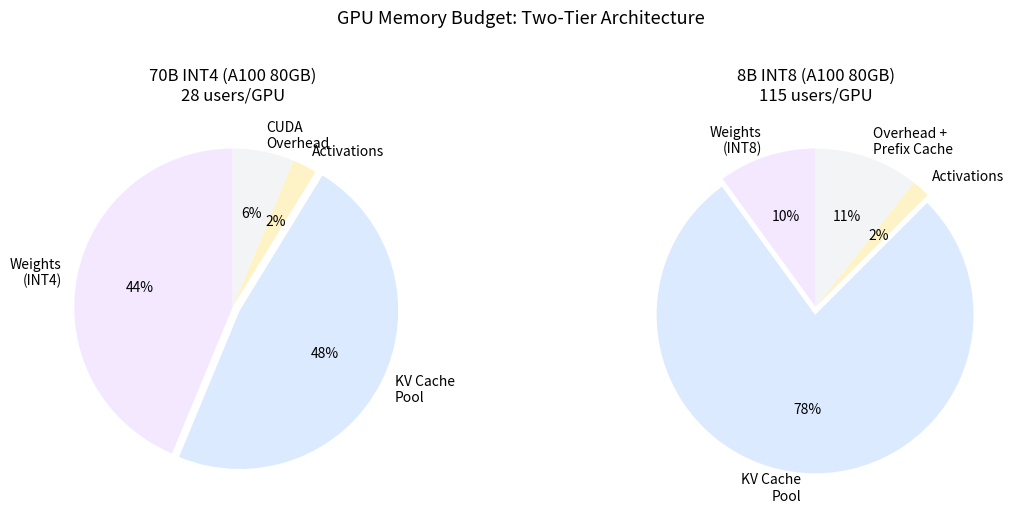
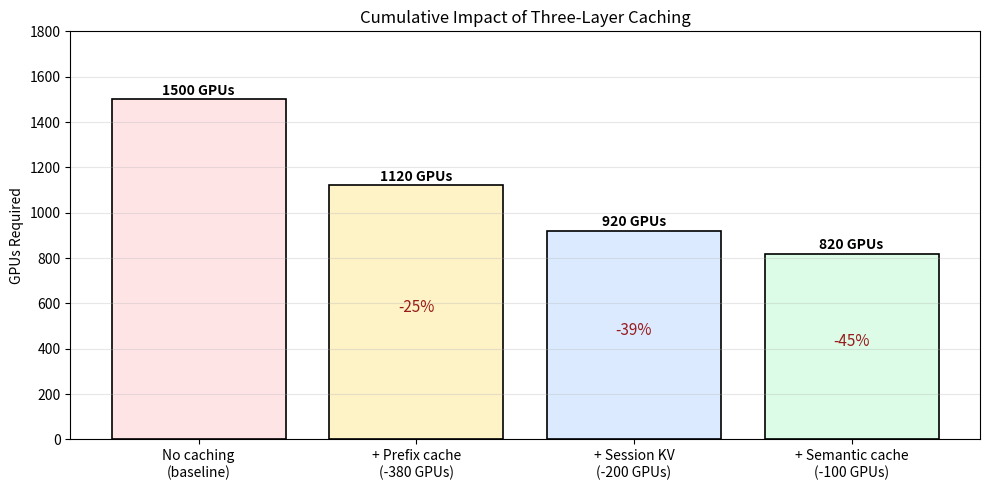
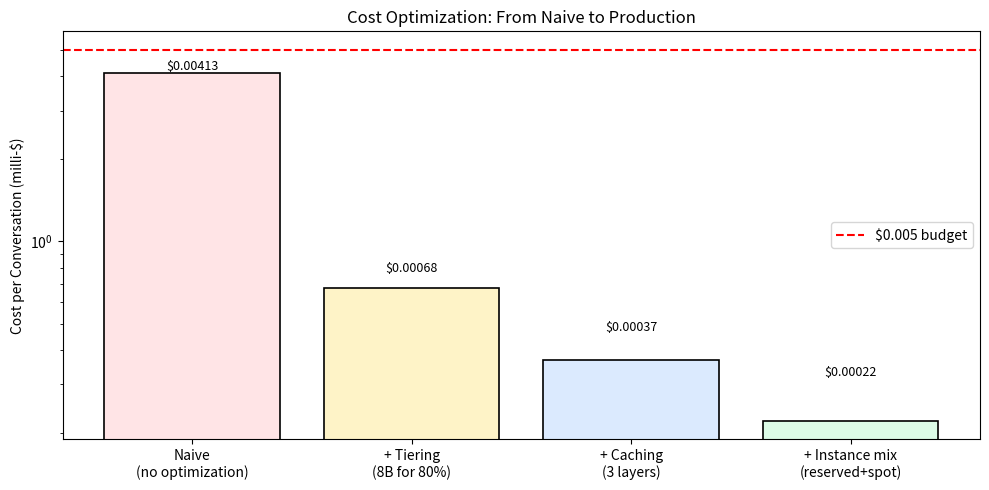

The matplotlib source for these figures, in order:
# Install dependencies
import subprocess, sys
# Install numpy and matplotlib for fleet sizing calculations and charts
subprocess.check_call([sys.executable, '-m', 'pip', 'install', '-q', 'numpy', 'matplotlib'])

import numpy as np
import matplotlib.pyplot as plt

# === SYSTEM PARAMETERS (change these and re-run) ===
# Number of users with active sessions simultaneously
CONCURRENT_USERS = 1_000_000
# Average seconds between user messages (think time)
THINK_TIME_S = 45
# Average tokens generated per assistant response
TOKENS_PER_RESPONSE = 256
# Average context window accumulated per conversation
CONTEXT_LENGTH = 4096
# Fraction of traffic routed to large model (complex queries)
QUALITY_FRACTION = 0.20
# GPU memory in bytes
GPU_HBM_GB = 80

def compute_fleet_size():
    """Calculate minimum GPU fleet from first principles."""
    
    # Step 1: Derive request rate from concurrent users and think time
    requests_per_sec = CONCURRENT_USERS / THINK_TIME_S  # ~22K req/s
    # Total tokens per second the system must generate
    tokens_per_sec = requests_per_sec * TOKENS_PER_RESPONSE  # ~5.7M tok/s
    
    # Step 2: Model memory configurations
    # 70B INT4 model (quality tier)
    weights_70b_gb = 35  # 70B params * 0.5 bytes (INT4)
    # KV cache per token for 70B with GQA (8 KV heads, 128 dim, 80 layers, FP16)
    kv_per_token_70b = 2 * 8 * 128 * 80 * 2  # 327,680 bytes = 0.31 MB/token
    # KV cache per user at full context length
    kv_per_user_70b_gb = CONTEXT_LENGTH * kv_per_token_70b / 1e9  # ~1.28 GB
    
    # 8B INT8 model (cost tier)
    weights_8b_gb = 8  # 8B params * 1 byte (INT8)
    # KV per token for 8B with GQA (8 KV heads, 128 dim, 32 layers, FP16)
    kv_per_token_8b = 2 * 8 * 128 * 32 * 2  # 131,072 bytes = 0.125 MB/token
    # KV per user at full context
    kv_per_user_8b_gb = CONTEXT_LENGTH * kv_per_token_8b / 1e9  # ~0.5 GB
    
    # Step 3: Users per GPU (memory-limited)
    # Available KV memory = total HBM - weights - overhead
    avail_kv_70b = GPU_HBM_GB - weights_70b_gb - 7  # 38 GB for KV
    avail_kv_8b = GPU_HBM_GB - weights_8b_gb - 10  # 62 GB for KV
    users_per_gpu_70b = int(avail_kv_70b / kv_per_user_70b_gb)  # ~29
    users_per_gpu_8b = int(avail_kv_8b / kv_per_user_8b_gb)  # ~124
    
    # Step 4: Naive fleet size (all users loaded simultaneously)
    quality_users = int(CONCURRENT_USERS * QUALITY_FRACTION)  # 200K
    cost_users = CONCURRENT_USERS - quality_users  # 800K
    naive_gpus_quality = int(np.ceil(quality_users / users_per_gpu_70b))
    naive_gpus_cost = int(np.ceil(cost_users / users_per_gpu_8b))
    naive_total = naive_gpus_quality + naive_gpus_cost
    
    # Step 5: Oversubscription (only ~7% actively generating at any instant)
    # Active fraction = generation_time / (generation_time + think_time)
    gen_time_s = TOKENS_PER_RESPONSE * 0.05  # ~50ms ITL * 256 tokens = 12.8s
    active_fraction = gen_time_s / (gen_time_s + THINK_TIME_S)  # ~22%
    # With KV swap to CPU for idle users, oversubscribe 3x safely
    oversubscription = 3.0  # idle users' KV parked in CPU memory
    optimized_total = int(np.ceil(naive_total / oversubscription))
    
    # Print the sizing breakdown
    print('=== Fleet Sizing ===')
    print(f'Request rate: {requests_per_sec:,.0f} req/s')
    print(f'Token rate: {tokens_per_sec/1e6:.1f}M tokens/s')
    print(f'\n70B tier: {kv_per_user_70b_gb:.2f} GB/user, {users_per_gpu_70b} users/GPU')
    print(f'8B tier: {kv_per_user_8b_gb:.2f} GB/user, {users_per_gpu_8b} users/GPU')
    print(f'\nNaive fleet: {naive_total:,} GPUs (all users loaded)')
    print(f'Active fraction: {active_fraction:.1%}')
    print(f'Optimized fleet: {optimized_total:,} GPUs (with {oversubscription:.0f}x oversubscription)')
    
    return {
        'naive_total': naive_total,
        'optimized_total': optimized_total,
        'users_per_gpu_70b': users_per_gpu_70b,
        'users_per_gpu_8b': users_per_gpu_8b,
        'kv_per_user_70b_gb': kv_per_user_70b_gb,
        'kv_per_user_8b_gb': kv_per_user_8b_gb,
        'requests_per_sec': requests_per_sec,
        'tokens_per_sec': tokens_per_sec,
    }

# Run the fleet sizing calculation
sizing = compute_fleet_size()

def plot_memory_budget():
    """Visualize GPU memory allocation for both model tiers."""
    fig, axes = plt.subplots(1, 2, figsize=(12, 5))
    
    # 70B INT4 memory breakdown
    labels_70b = ['Weights\n(INT4)', 'KV Cache\nPool', 'Activations', 'CUDA\nOverhead']
    sizes_70b = [35, 38, 2, 5]  # GB allocations for 70B model on 80GB GPU  # GB allocations for 70B model
    colors_70b = ['#f3e8ff', '#dbeafe', '#fef3c7', '#f3f4f6']  # purple, blue, amber, gray
    # Explode the KV cache slice to highlight it (largest usable portion)
    # Explode KV cache slice to highlight it (largest usable portion)
    explode_70b = (0, 0.05, 0, 0)
    
    axes[0].pie(sizes_70b, labels=labels_70b, colors=colors_70b, explode=explode_70b,
               autopct='%1.0f%%', startangle=90, textprops={'fontsize': 10})
    axes[0].set_title(f'70B INT4 (A100 80GB)\n{sizing["users_per_gpu_70b"]} users/GPU')
    
    # 8B INT8 memory breakdown
    labels_8b = ['Weights\n(INT8)', 'KV Cache\nPool', 'Activations', 'Overhead +\nPrefix Cache']
    sizes_8b = [8, 62, 1.5, 8.5]  # GB allocations for 8B model on 80GB GPU  # GB allocations for 8B model
    colors_8b = ['#f3e8ff', '#dbeafe', '#fef3c7', '#f3f4f6']
    explode_8b = (0, 0.05, 0, 0)
    
    axes[1].pie(sizes_8b, labels=labels_8b, colors=colors_8b, explode=explode_8b,
               autopct='%1.0f%%', startangle=90, textprops={'fontsize': 10})
    axes[1].set_title(f'8B INT8 (A100 80GB)\n{sizing["users_per_gpu_8b"]} users/GPU')
    
    plt.suptitle('GPU Memory Budget: Two-Tier Architecture', fontsize=13, y=1.02)
    plt.tight_layout()
    plt.show()

# Show memory allocation pie charts
plot_memory_budget()

def plot_caching_impact():
    """Show how each caching layer reduces the GPU fleet requirement."""
    
    # Starting point: fleet without any caching optimization
    base_gpus = 1500  # baseline fleet before caching
    
    # Each cache layer eliminates a portion of GPU demand
    layers = [
        ('No caching\n(baseline)', base_gpus, '#ffe4e6'),     # starting point
        ('+ Prefix cache\n(-380 GPUs)', base_gpus - 380, '#fef3c7'),  # shared system prompt
        ('+ Session KV\n(-200 GPUs)', base_gpus - 580, '#dbeafe'),    # multi-turn persistence
        ('+ Semantic cache\n(-100 GPUs)', base_gpus - 680, '#dcfce7'), # identical query dedup
    ]
    
    fig, ax = plt.subplots(figsize=(10, 5))
    names = [l[0] for l in layers]  # layer names for x-axis
    gpus = [l[1] for l in layers]   # GPU count at each stage
    colors = [l[2] for l in layers]  # color per bar
    
    bars = ax.bar(names, gpus, color=colors, edgecolor='black', linewidth=1.2)
    
    # Annotate bars with GPU count and percentage reduction
    for i, (bar, gpu) in enumerate(zip(bars, gpus)):
        # Show absolute GPU count on bar
        ax.text(bar.get_x() + bar.get_width()/2, bar.get_height() + 20,
                f'{gpu} GPUs', ha='center', fontsize=10, fontweight='bold')
        if i > 0:
            # Show percentage saved compared to baseline
            pct_saved = (1 - gpu/base_gpus) * 100
            ax.text(bar.get_x() + bar.get_width()/2, bar.get_height()/2,
                    f'-{pct_saved:.0f}%', ha='center', fontsize=11, color='#991b1b')
    
    ax.set_ylabel('GPUs Required')  # total fleet size
    ax.set_title('Cumulative Impact of Three-Layer Caching')
    ax.set_ylim(0, 1800)
    ax.grid(True, alpha=0.3, axis='y')
    plt.tight_layout()
    plt.show()
    
    # Print the savings summary
    total_saved = base_gpus - gpus[-1]  # GPUs eliminated by all caching
    print(f'Total GPU reduction: {total_saved} GPUs ({total_saved/base_gpus:.0%} savings)')

# Visualize caching impact
plot_caching_impact()

def plot_cost_per_conversation():
    """Calculate and visualize cost per conversation across optimization stages."""
    
    # Cost model parameters
    h100_rate = 3.50  # $/hr per H100
    a100_rate = 2.00  # $/hr per A100
    
    # Conversations per day: requests/sec * seconds/day / turns_per_conversation
    convos_per_day = sizing['requests_per_sec'] * 86400 / 10  # 10 turns per convo
    
    # Four optimization stages with their fleet configurations
    stages = [
        # (label, h100s, a100s, instance_discount)
        ('Naive\n(no optimization)', 6000, 6000, 1.0),   # all users loaded, no sharing
        ('+ Tiering\n(8B for 80%)', 1200, 600, 1.0),      # two-tier routing
        ('+ Caching\n(3 layers)', 500, 600, 1.0),         # prefix+session+semantic
        ('+ Instance mix\n(reserved+spot)', 500, 600, 0.6), # 40% discount from mix
    ]
    
    # Calculate hourly cost and cost/conversation for each stage
    hourly_costs = []  # total fleet cost per hour
    cost_per_convo = []  # cost per single conversation
    for label, h100s, a100s, discount in stages:
        hourly = (h100s * h100_rate + a100s * a100_rate) * discount
        # Cost per conversation = hourly_cost / (conversations_per_hour)
        cpc = hourly / (convos_per_day / 24)  # cost per conversation
        hourly_costs.append(hourly)
        cost_per_convo.append(cpc)
    
    fig, ax = plt.subplots(figsize=(10, 5))
    labels = [s[0] for s in stages]  # stage names
    # Use log scale because costs span 3 orders of magnitude
    colors = ['#ffe4e6', '#fef3c7', '#dbeafe', '#dcfce7']
    
    bars = ax.bar(labels, [c * 1000 for c in cost_per_convo],  # convert to milli-dollars
                  color=colors, edgecolor='black', linewidth=1.2)
    
    # Annotate with actual dollar values
    for bar, cpc in zip(bars, cost_per_convo):
        ax.text(bar.get_x() + bar.get_width()/2, bar.get_height() + 0.1,
                f'${cpc:.5f}', ha='center', fontsize=9)
    
    # Add target line at $0.005/conversation
    ax.axhline(y=5.0, color='red', linestyle='--', linewidth=1.5, label='$0.005 budget')
    
    ax.set_ylabel('Cost per Conversation (milli-$)')  # thousandths of a dollar
    ax.set_title('Cost Optimization: From Naive to Production')
    ax.legend()
    ax.set_yscale('log')  # log scale to show all stages clearly
    plt.tight_layout()
    plt.show()
    
    # Print final cost summary
    print(f'Final cost: ${cost_per_convo[-1]:.6f}/conversation')
    print(f'Monthly cost: ${hourly_costs[-1] * 730:,.0f}')
    print(f'Conversations/month: {convos_per_day * 30 / 1e9:.2f}B')

# Visualize cost optimization stages
plot_cost_per_conversation()
